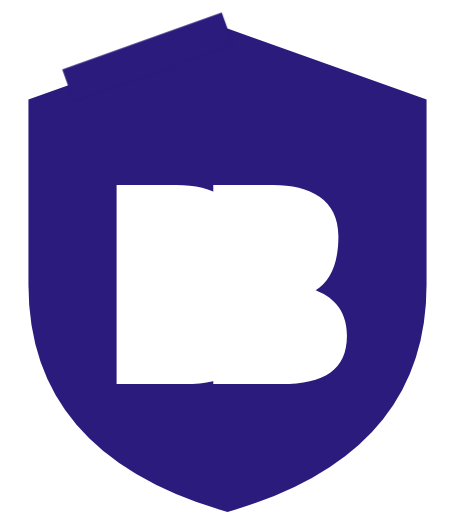
t = 0.00 s
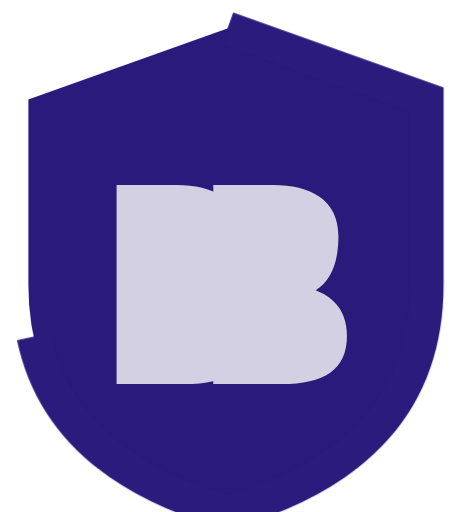
t = 1.20 s
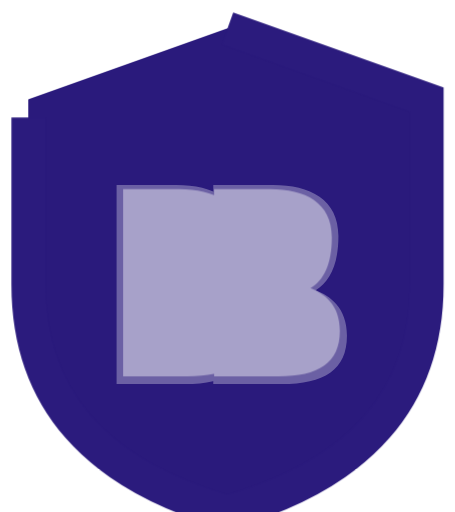
t = 1.83 s
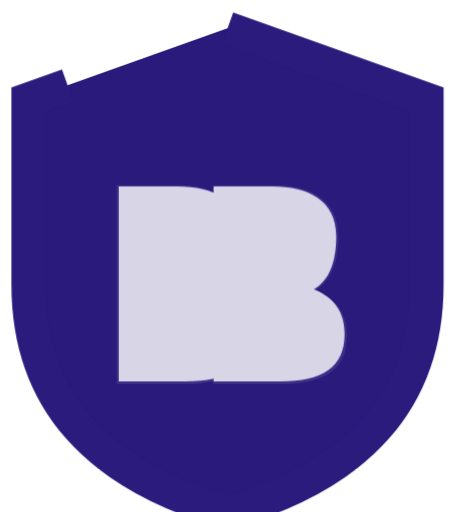
t = 2.45 s
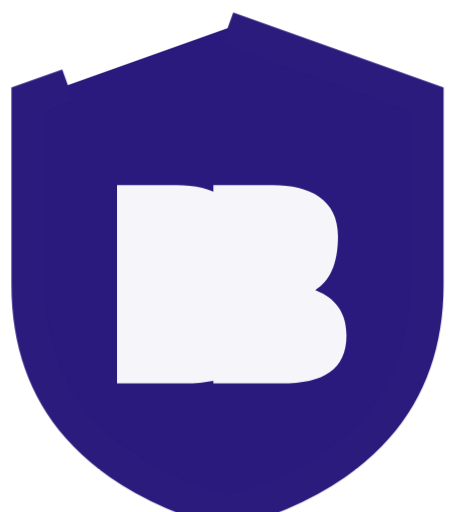
t = 3.08 s
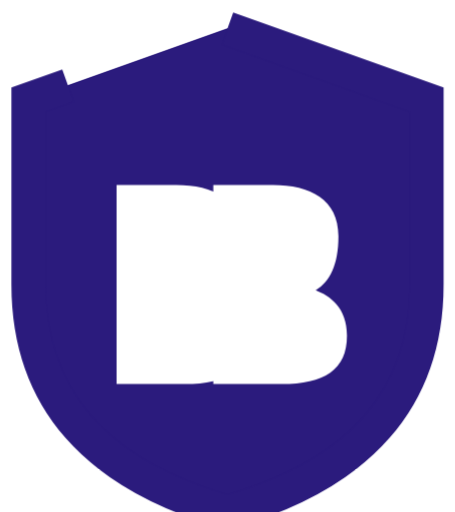
t = 3.70 s

The animated SVG that drew these frames (rendered in a browser with its animation timeline set to each time). Animation: 3 CSS @keyframes rules; one cycle of 3.70 s.

<svg width="100" height="100" viewBox="0 0 160 180" xmlns="http://www.w3.org/2000/svg">
  <style>
    .shield-outline, .shield-fill, .bb {
      animation-duration: 2.5s;
      animation-iteration-count: 1; /* Plays once on load */
      animation-fill-mode: forwards;
    }
    .shield-outline {
      fill: none;
      stroke: #2B1B7D;
      stroke-width: 12; /* Thicker for visibility at small sizes */
      stroke-dasharray: 450;
      stroke-dashoffset: 450;
      animation-name: draw;
    }
    .shield-fill {
      fill: #2B1B7D;
      opacity: 0;
      animation-name: fill;
      animation-delay: 0.8s;
    }
    .bb {
      fill: white;
      opacity: 0;
      transform-origin: center;
      transform: scale(0.9);
      animation-name: reveal;
      animation-delay: 1.2s;
    }
    @keyframes draw {
      to { stroke-dashoffset: 0; }
    }
    @keyframes fill {
      to { opacity: 1; }
    }
    @keyframes reveal {
      to { opacity: 1; transform: scale(1); }
    }
    @media (prefers-reduced-motion: reduce) {
      .shield-outline, .shield-fill, .bb { animation: none; }
      .shield-fill { opacity: 1; }
      .bb { opacity: 1; transform: scale(1); }
      .shield-outline { stroke-dashoffset: 0; }
    }
  </style>
  <path fill="#2B1B7D" d="M80 10 L150 35 L150 100 Q150 160 80 180 Q10 160 10 100 L10 35 Z"/>
  <g>
    <path fill="white" d="M41 55 L41 135 L65 135 C80 135 88 130 88 118 C88 108 82 104 77 102 C82 99 85 93 85 83 C85 70 75 65 62 65 L41 65 Z M55 95 L63 95 C68 95 71 92 71 87 C71 82 68 79 63 79 L55 79 Z M55 122 L65 122 C71 122 74 119 74 114 C74 109 71 106 65 106 L55 106 Z"/>
    <path fill="white" d="M75 55 L75 135 L99 135 C114 135 122 130 122 118 C122 108 116 104 111 102 C116 99 119 93 119 83 C119 70 109 65 96 65 L75 65 Z M89 95 L97 95 C102 95 105 92 105 87 C105 82 102 79 97 79 L89 79 Z M89 122 L99 122 C105 122 108 119 108 114 C108 109 105 106 99 106 L89 106 Z"/>
  </g>
  <path class="shield-fill" d="M80 10 L150 35 L150 100 Q150 160 80 180 Q10 160 10 100 L10 35 Z"/>
  <path class="shield-outline" d="M80 10 L150 35 L150 100 Q150 160 80 180 Q10 160 10 100 L10 35 Z"/>
  <g class="bb">
    <path d="M41 55 L41 135 L65 135 C80 135 88 130 88 118 C88 108 82 104 77 102 C82 99 85 93 85 83 C85 70 75 65 62 65 L41 65 Z M55 95 L63 95 C68 95 71 92 71 87 C71 82 68 79 63 79 L55 79 Z M55 122 L65 122 C71 122 74 119 74 114 C74 109 71 106 65 106 L55 106 Z"/>
    <path d="M75 55 L75 135 L99 135 C114 135 122 130 122 118 C122 108 116 104 111 102 C116 99 119 93 119 83 C119 70 109 65 96 65 L75 65 Z M89 95 L97 95 C102 95 105 92 105 87 C105 82 102 79 97 79 L89 79 Z M89 122 L99 122 C105 122 108 119 108 114 C108 109 105 106 99 106 L89 106 Z"/>
  </g>
</svg> 